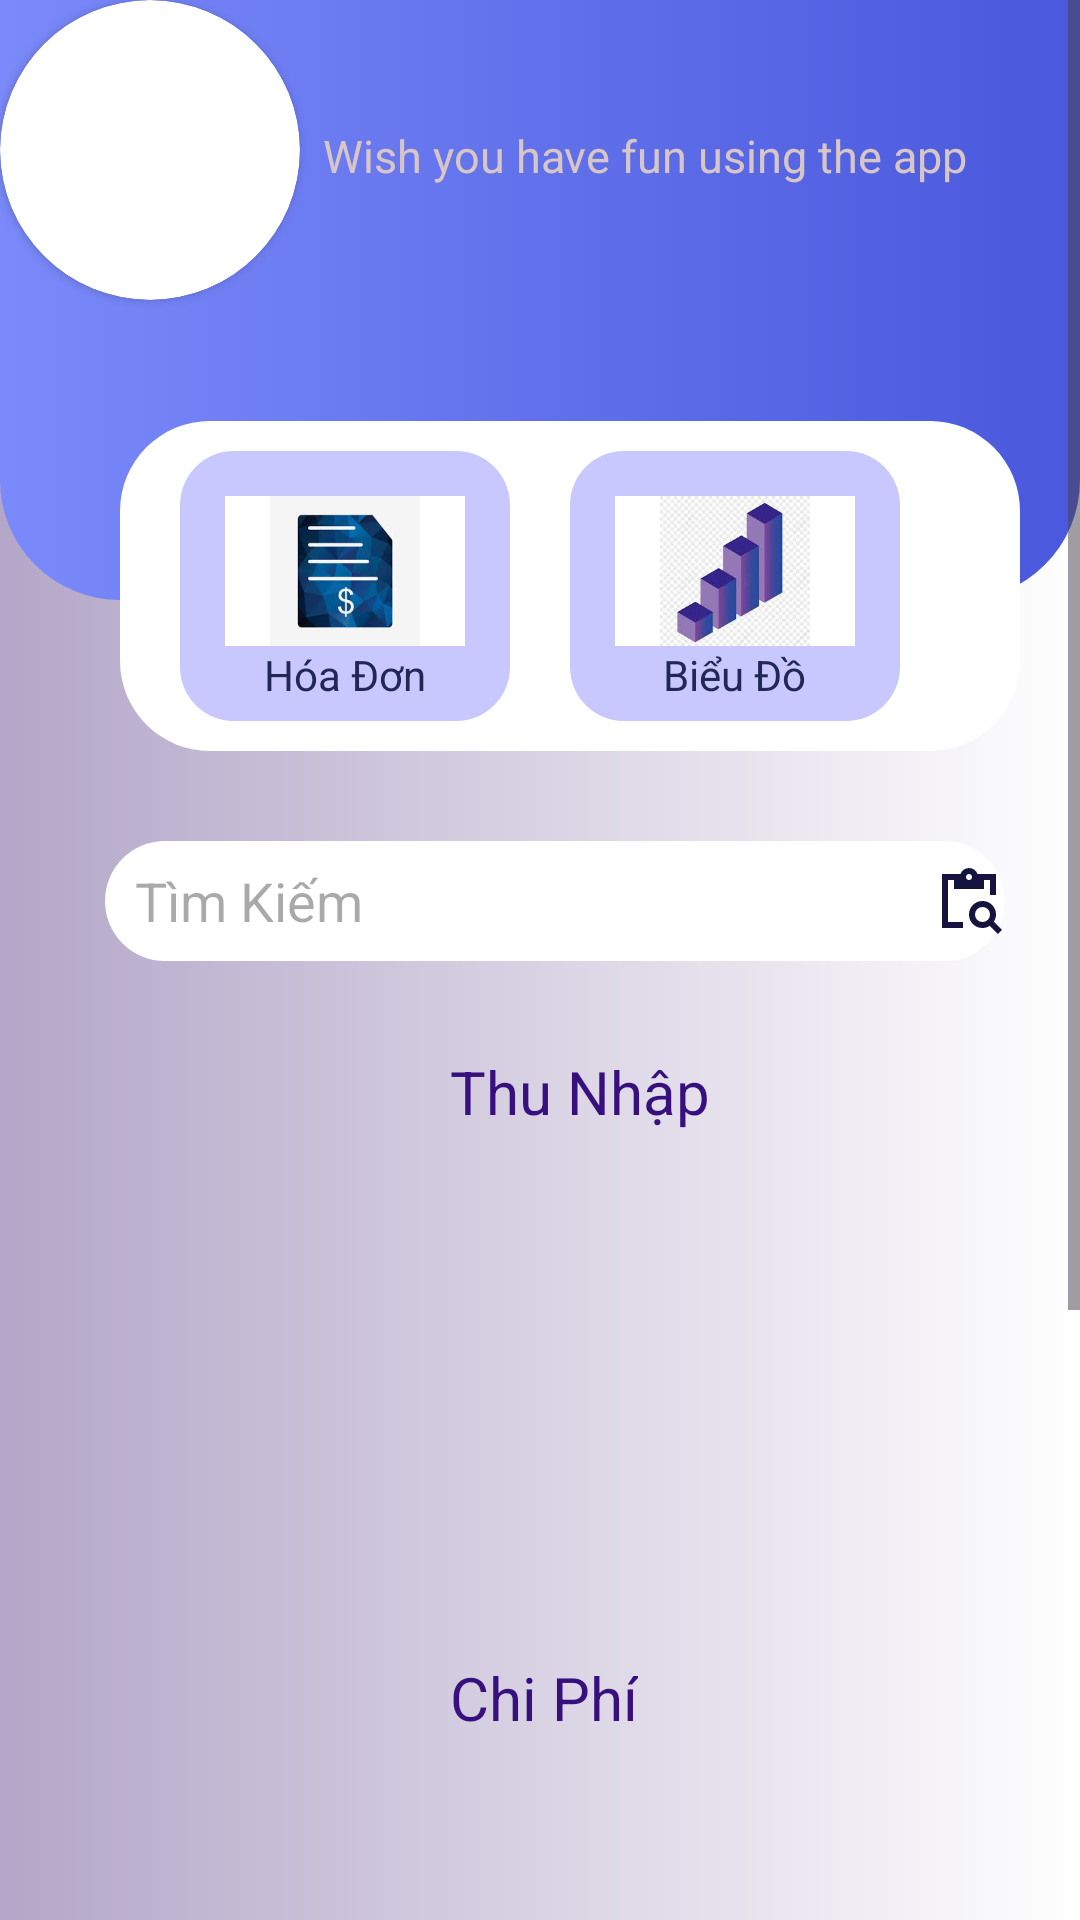

Produce the Android XML layout that renders to this screen, including the resource entries it uses.
<!-- AndroidManifest.xml: application theme Theme.DesignUILogin -->
<!-- res/layout/activity_main3.xml -->
<?xml version="1.0" encoding="utf-8"?>
<androidx.constraintlayout.widget.ConstraintLayout xmlns:android="http://schemas.android.com/apk/res/android"
    xmlns:app="http://schemas.android.com/apk/res-auto"
    xmlns:tools="http://schemas.android.com/tools"
    android:id="@+id/main"


    android:layout_width="match_parent"
    android:layout_height="match_parent"
    android:background="@drawable/backgrnam"
    tools:context=".MainActivity">


    <ScrollView
        android:layout_width="match_parent"
        android:layout_height="match_parent"
        app:layout_constraintEnd_toEndOf="parent"
        app:layout_constraintStart_toStartOf="parent"
        app:layout_constraintTop_toTopOf="parent">

        <LinearLayout
            android:layout_width="match_parent"
            android:layout_height="wrap_content"
            android:orientation="vertical">


            <androidx.constraintlayout.widget.ConstraintLayout
                android:layout_width="match_parent"
                android:layout_height="200dp">


                <ImageView
                    android:id="@+id/imageView2"
                    android:layout_width="0dp"
                    android:layout_height="0dp"
                    app:layout_constraintBottom_toBottomOf="parent"
                    app:layout_constraintEnd_toEndOf="parent"
                    app:layout_constraintHorizontal_bias="0.0"

                    app:layout_constraintStart_toStartOf="parent"
                    app:layout_constraintTop_toTopOf="parent"
                    app:layout_constraintVertical_bias="0.0"
                    app:srcCompat="@drawable/backgrhead" />

                <androidx.cardview.widget.CardView
                    android:id="@+id/cardView"
                    android:layout_width="100dp"

                    android:layout_height="100dp"
                    app:cardCornerRadius="200dp"
                    app:layout_constraintStart_toStartOf="parent"
                    app:layout_constraintTop_toTopOf="parent">

                    <ImageView
                        android:id="@+id/imageView6"
                        android:layout_width="wrap_content"

                        android:layout_height="wrap_content"
                        app:srcCompat="@drawable/nam" />
                </androidx.cardview.widget.CardView>

                <TextView
                    android:id="@+id/textView10"
                    android:layout_width="300dp"
                    android:layout_height="50dp"
                    android:text="Wish you have fun using the app"
                    android:textColor="#D8C5C5"
                    android:textSize="15dp"
                    android:layout_marginLeft="155dp"
                    android:layout_marginTop="-67dp"
                    app:layout_constraintStart_toStartOf="parent"
                    app:layout_constraintTop_toTopOf="parent"
                    app:layout_constraintEnd_toEndOf="parent"
                    app:layout_constraintBottom_toBottomOf="parent" />

            </androidx.constraintlayout.widget.ConstraintLayout>
            <LinearLayout
                android:layout_width="300dp"
                android:layout_marginTop="-60dp"
                android:layout_height="110dp"
                android:layout_marginLeft="40dp"
                android:background="@drawable/designhead"
                android:orientation="horizontal"
                app:layout_constraintBottom_toBottomOf="parent"
                app:layout_constraintTop_toBottomOf="parent">

                <LinearLayout
                    android:layout_width="110dp"
                    android:background="@drawable/designheadlater"
                    android:layout_marginTop="10dp"
                    android:layout_marginLeft="20dp"
                    android:layout_height="90dp"
                    android:orientation="vertical">


                    <ImageButton
                        android:id="@+id/btnHoaDon"
                        android:layout_width="80dp"
                        android:layout_height="50dp"
                        android:layout_gravity="center"
                        android:layout_marginTop="15dp"

                        android:background="#ffff"
                        android:scaleType="fitCenter"
                        app:srcCompat="@drawable/hoadon" />

                    <TextView
                        android:id="@+id/textView7"
                        android:layout_width="wrap_content"
                        android:layout_height="wrap_content"
                        android:textColor="#202853"
                        android:layout_gravity="center"
                        android:text="Hóa Đơn" />
                </LinearLayout>
                <LinearLayout
                    android:layout_width="110dp"
                    android:background="@drawable/designheadlater"
                    android:layout_marginTop="10dp"
                    android:layout_marginLeft="20dp"
                    android:layout_height="90dp"
                    android:orientation="vertical">


                    <ImageButton
                        android:id="@+id/btnDoThi"
                        android:layout_width="80dp"
                        android:background="#ffff"
                        android:layout_marginTop="15dp"
                        android:layout_gravity="center"
                        android:scaleType="fitCenter"
                        android:layout_height="50dp"
                        app:srcCompat="@drawable/dothi" />

                    <TextView
                        android:id="@+id/textView8"
                        android:layout_width="wrap_content"
                        android:textColor="#202853"
                        android:layout_height="wrap_content"
                        android:layout_gravity="center"
                        android:text="Biểu Đồ" />
                </LinearLayout>

            </LinearLayout>
            <EditText
                android:id="@+id/editTextText"
                android:layout_width="300dp"
                android:layout_marginTop="30dp"
                android:layout_marginLeft="35dp"
                android:background="@drawable/designhead"
                android:layout_height="40dp"
                android:ems="10"
                android:textColor="@color/black"
                android:paddingLeft="10dp"
                android:drawableRight="@drawable/search"
                android:inputType="text"
                android:hint="Tìm Kiếm"/>



            <TextView
                android:id="@+id/textView2"
                android:layout_width="wrap_content"
                android:layout_height="wrap_content"
                android:layout_marginLeft="150dp"
                android:layout_marginTop="30dp"
                android:text="Thu Nhập"
                android:textColor="#37107E"
                android:textSize="20dp" />



            <GridView
                android:id="@+id/gvThuNam"
                android:layout_width="wrap_content"
                android:layout_height="150dp"
                android:layout_marginLeft="40dp"
                android:layout_marginTop="10dp"
                android:numColumns="3" />

            <TextView
                android:id="@+id/textView3"
                android:layout_width="wrap_content"
                android:layout_height="wrap_content"
                android:layout_marginLeft="150dp"
                android:layout_marginTop="15dp"
                android:text="Chi Phí"
                android:textColor="#37107E"
                android:textSize="20dp" />
            <GridView
                android:id="@+id/gvChiNam"
                android:layout_width="wrap_content"
                android:layout_height="270dp"
                android:layout_marginLeft="40dp"
                android:layout_marginTop="10dp"
                android:numColumns="3" />

            <androidx.appcompat.widget.AppCompatButton
                android:id="@+id/btnCheckTK"
                android:layout_width="150dp"
                android:layout_marginLeft="100dp"
                android:background="@drawable/backgrbutton"
                android:layout_height="30dp"
                android:text="Kiểm tra tiết kiệm" />

            <LinearLayout
                android:layout_width="wrap_content"
                android:layout_height="wrap_content"
                android:layout_marginLeft="100dp"
                android:orientation="horizontal">

                <TextView
                    android:id="@+id/textView4"
                    android:layout_width="wrap_content"
                    android:textStyle="bold"
                    android:textColor="@color/black"
                    android:layout_height="wrap_content"
                    android:layout_weight="1"
                    android:text="Bạn đã tiết kiệm được:" />

                <TextView
                    android:id="@+id/txtTietKiem"
                    android:layout_width="wrap_content"
                    android:textStyle="bold"
                    android:textColor="@color/black"
                    android:layout_height="wrap_content"
                    android:layout_weight="1"
                    android:text="50đ" />
            </LinearLayout>

            <androidx.appcompat.widget.AppCompatButton
                android:id="@+id/btnLichSu"
                android:layout_width="150dp"
                android:layout_marginLeft="100dp"
                android:background="@drawable/backgrbutton"
                android:layout_height="30dp"
                android:text="Lịch sử tiết kiệm" />

        </LinearLayout>
    </ScrollView>
</androidx.constraintlayout.widget.ConstraintLayout>
<!-- resources referenced by this layout -->
<resources>
  <color name="black">#FF000000</color>
  <!-- drawable backgrbutton (drawable) -->
  <?xml version="1.0" encoding="utf-8"?>
  <shape xmlns:android="http://schemas.android.com/apk/res/android" android:shape="rectangle">
      <gradient android:startColor="#7a8afa" android:endColor="#4958dc" android:angle="0"/>
  
      <corners android:radius="7dp"></corners>
  </shape>
  <!-- drawable backgrhead (drawable) -->
  <?xml version="1.0" encoding="utf-8"?>
  <selector xmlns:android="http://schemas.android.com/apk/res/android">
  <item>
      <shape android:shape="rectangle">
           <corners android:bottomLeftRadius="40dp" android:bottomRightRadius="40dp"/>
            <gradient android:startColor="#7a8afa" android:endColor="#4958dc" android:angle="0"/>
      </shape>
  </item>
  </selector>
  <!-- drawable backgrnam (drawable) -->
  <?xml version="1.0" encoding="utf-8"?>
  <layer-list xmlns:android="http://schemas.android.com/apk/res/android">
  <item>
      <shape android:shape="rectangle">
          <gradient android:startColor="#B3A6C8"
                android:endColor="@color/white">
  
          </gradient>
  
  
      </shape>
  </item>
  </layer-list>
  <!-- drawable designhead (drawable) -->
  <?xml version="1.0" encoding="utf-8"?>
  <selector xmlns:android="http://schemas.android.com/apk/res/android">
    <item>
        <shape android:shape="rectangle">
            <solid android:color="@color/white">
  
            </solid>
            <corners android:radius="30dp"></corners>
        </shape>
    </item>
  </selector>
  <!-- drawable designheadlater (drawable) -->
  <?xml version="1.0" encoding="utf-8"?>
  <selector xmlns:android="http://schemas.android.com/apk/res/android">
   <item>
       <shape android:shape="rectangle">
           <corners android:radius="18sp"></corners>
           <solid android:color="#c8c8fe"></solid>
       </shape>
   </item>
  </selector>
  <!-- drawable dothi: jpg bitmap (drawable, 11684 bytes) -->
  <!-- drawable hoadon: jpg bitmap (drawable, 8049 bytes) -->
  <!-- drawable search (drawable) -->
  <vector xmlns:android="http://schemas.android.com/apk/res/android" android:height="24dp" android:tint="#14143F" android:viewportHeight="960" android:viewportWidth="960" android:width="24dp">
        
      <path android:fillColor="@android:color/white" android:pathData="M864,920L756,812Q734,825 710,832.5Q686,840 660,840Q585,840 532.5,787.5Q480,735 480,660Q480,585 532.5,532.5Q585,480 660,480Q735,480 787.5,532.5Q840,585 840,660Q840,686 832.5,710Q825,734 812,756L920,864L864,920ZM660,760Q702,760 731,731Q760,702 760,660Q760,618 731,589Q702,560 660,560Q618,560 589,589Q560,618 560,660Q560,702 589,731Q618,760 660,760ZM840,400L760,400L760,200L680,200L680,320L280,320L280,200L200,200L200,760L400,760L400,840L120,840L120,120L367,120Q378,85 410,62.5Q442,40 480,40Q520,40 551.5,62.5Q583,85 594,120L840,120L840,400ZM480,200Q497,200 508.5,188.5Q520,177 520,160Q520,143 508.5,131.5Q497,120 480,120Q463,120 451.5,131.5Q440,143 440,160Q440,177 451.5,188.5Q463,200 480,200Z"/>
      
  </vector>
  <style name="Theme.DesignUILogin" parent="Base.Theme.DesignUILogin" />
  <color name="white">#FFFFFFFF</color>
  <style name="Base.Theme.DesignUILogin" parent="Theme.Material3.DayNight.NoActionBar">
          
          
      </style>
</resources>
